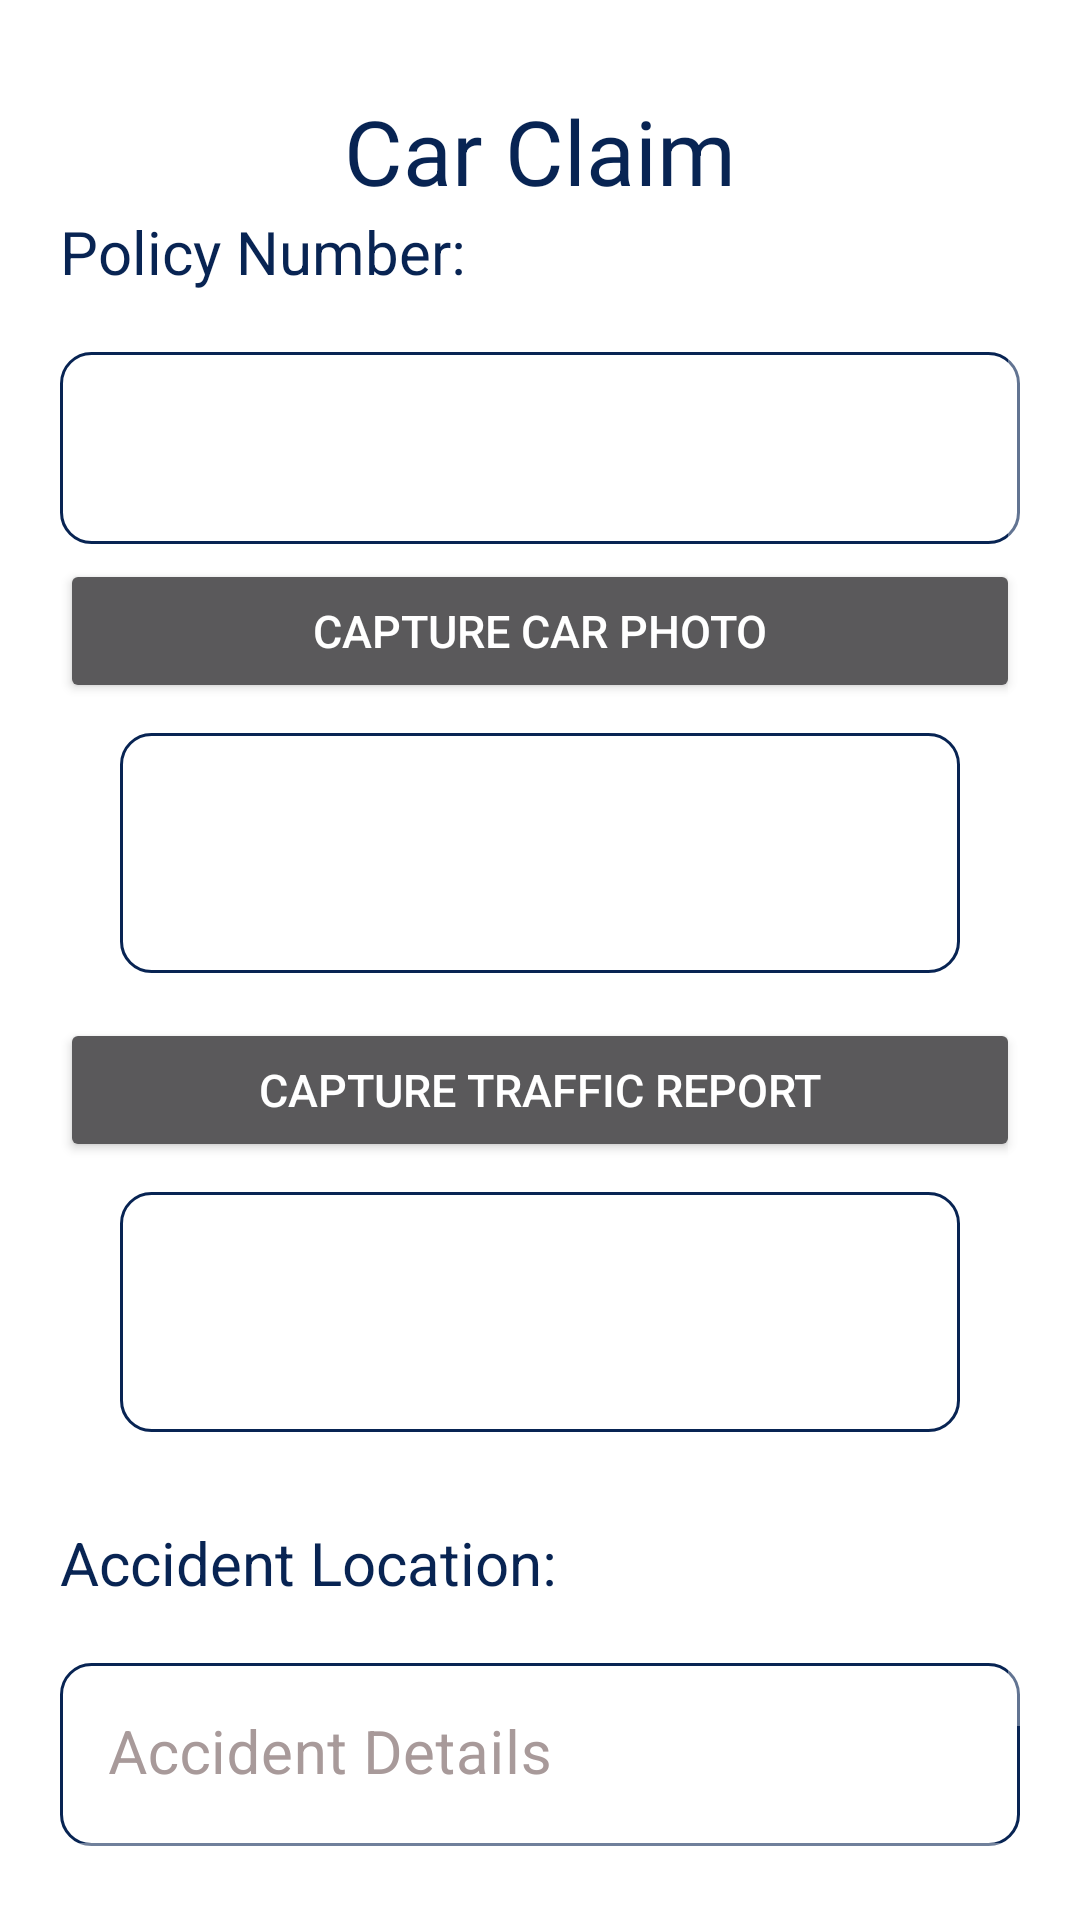

The Android layout XML behind this screen, and the referenced resources:
<!-- AndroidManifest.xml: application theme Theme.StaticApp -->
<!-- res/layout/activity_car_claim.xml -->
<?xml version="1.0" encoding="utf-8"?>
<LinearLayout xmlns:android="http://schemas.android.com/apk/res/android"
    xmlns:app="http://schemas.android.com/apk/res-auto"
    xmlns:tools="http://schemas.android.com/tools"
    android:layout_width="match_parent"
    android:layout_height="match_parent"
    tools:context=".CarClaim"
    android:background="@color/white"
    android:padding="20dp"
    android:orientation="vertical"
    >
    <ScrollView
        android:layout_width="match_parent"
        android:layout_height="0dp"
        android:layout_weight="10">
    <LinearLayout
        android:layout_width="match_parent"
        android:layout_height="match_parent"
        android:orientation="vertical"
        android:paddingTop="10dp"
        >
        <TextView
            android:layout_width="match_parent"
            android:layout_height="wrap_content"
            android:text="@string/carClaim"
            android:textColor="@color/purple_500"
            android:textSize="30dp"
            android:gravity="center_horizontal"/>
        <TextView
            android:layout_width="match_parent"
            android:layout_height="wrap_content"
            android:text="@string/PolicyNumber"
            android:textSize="20dp"
            android:textColor="@color/purple_500"
            />
            <Spinner
                android:id="@+id/Spinner_PolicyNumber_CarClaim"
                android:layout_width="match_parent"
                android:layout_height="64dp"
                android:textSize="25sp"
                android:textColor="#082453"
                android:layout_marginTop="20dp"
                android:textAlignment="center"
                android:padding="5dp"
                android:background="@drawable/shapeicon"
                />

        <Button
            android:id="@+id/CarPhoto"
            android:layout_width="match_parent"
            android:layout_height="wrap_content"
            android:text="Capture Car Photo"
            android:textSize="15dp"
            android:padding="10dp"
            android:layout_marginTop="5dp"/>
        <LinearLayout
            android:layout_width="match_parent"
            android:layout_height="wrap_content"
            android:background="@drawable/shapeicon"
            android:layout_marginLeft="20dp"
            android:layout_marginRight="20dp"
            android:layout_marginTop="10dp"
            android:layout_marginBottom="10dp"
            >
            <ImageView
                android:id="@+id/CarImage"
                android:layout_width="match_parent"
                android:layout_height="match_parent"
                android:layout_margin="40dp"
                />
        </LinearLayout>
        <Button
            android:id="@+id/TrafficPhoto"
            android:layout_width="match_parent"
            android:layout_height="wrap_content"
            android:text="Capture traffic Report"
            android:textSize="15dp"
            android:padding="10dp"
            android:layout_marginTop="5dp"/>
        <LinearLayout
            android:layout_width="match_parent"
            android:layout_height="wrap_content"
            android:background="@drawable/shapeicon"
            android:layout_marginLeft="20dp"
            android:layout_marginRight="20dp"
            android:layout_marginTop="10dp"
            android:layout_marginBottom="10dp"
            >
            <ImageView
                android:id="@+id/TrafficImage"
                android:layout_width="match_parent"
                android:layout_height="match_parent"
                android:layout_margin="40dp"
                />
        </LinearLayout>
        <TextView
            android:layout_width="match_parent"
            android:layout_height="wrap_content"
            android:text="Accident Location:"
            android:textSize="20dp"
            android:textColor="@color/purple_500"
            android:layout_marginTop="20dp"
            />
        <com.google.android.material.textfield.TextInputLayout
            android:layout_width="match_parent"
            android:layout_height="wrap_content"
            android:layout_marginTop="20dp"
            android:textColorHint="#A89A9A"
            android:hint="Accident Details"
            >
            <EditText
                android:id="@+id/CarClaimDetails"
                android:layout_width="match_parent"
                android:layout_height="wrap_content"
                android:textSize="20sp"
                android:textColor="#082453"
                android:background="@drawable/shapeicon"
                android:inputType="text"
                />

        </com.google.android.material.textfield.TextInputLayout>

        <Button
            android:id="@+id/GetCarClaim"
            android:layout_width="match_parent"
            android:layout_height="wrap_content"
            android:text="Send Claim Request"
            android:textSize="15dp"
            android:padding="10dp"
            android:layout_marginTop="5dp"/>

    </LinearLayout>
    </ScrollView>
</LinearLayout>
<!-- resources referenced by this layout -->
<resources>
  <color name="purple_500">#082453</color>
  <color name="white">#FFFFFFFF</color>
  <!-- drawable shapeicon (drawable) -->
  <?xml version="1.0" encoding="utf-8"?>
  <shape xmlns:android="http://schemas.android.com/apk/res/android"
      android:shape="rectangle"
      android:innerRadius="20dp">
      <solid android:color="#FFFFFF"
          />
      <size android:width="60dp"
          android:height="40dp" />
      <stroke android:color="#082453"
          android:width="1dp"
          />
      <corners
          android:radius="10dp" />
  </shape>
  <string name="PolicyNumber">Policy Number:</string>
  <string name="carClaim">Car Claim</string>
  <style name="Theme.StaticApp" parent="Theme.MaterialComponents.NoActionBar">
          
          <item name="colorPrimary">@color/purple_500</item>
          <item name="colorPrimaryVariant">@color/purple_700</item>
          <item name="colorOnPrimary">@color/white</item>
          
          <item name="colorSecondary">@color/teal_200</item>
          <item name="colorSecondaryVariant">@color/teal_700</item>
          <item name="colorOnSecondary">@color/black</item>
          
          <item name="android:statusBarColor" tools:targetApi="l">?attr/colorPrimaryVariant</item>
          
      </style>
  <color name="purple_700">#082453</color>
  <color name="teal_200">#082453</color>
  <color name="teal_700">#082453</color>
  <color name="black">#FFFFFFFF</color>
</resources>
